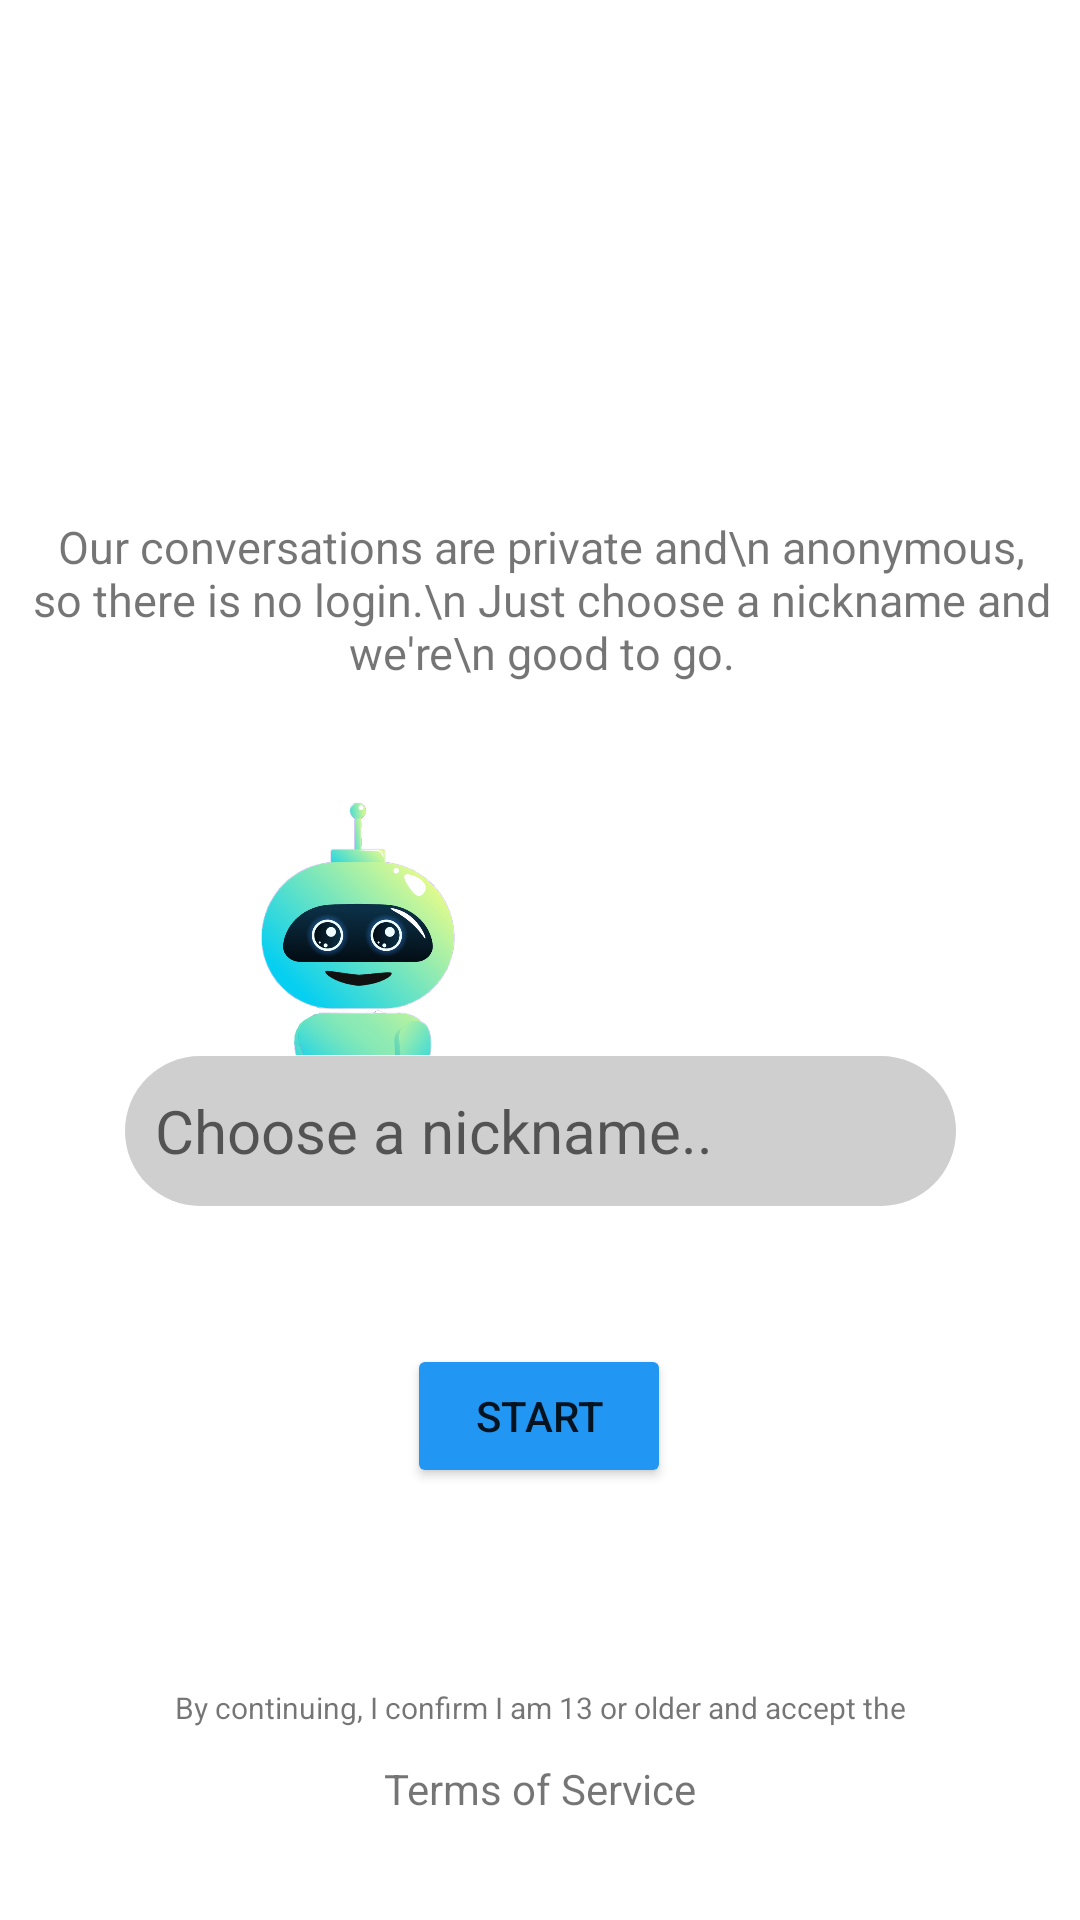

Reconstruct the res/layout file that produces this screen, plus the resources it refers to.
<!-- AndroidManifest.xml: application theme Theme.MeU -->
<!-- res/layout/activity_login.xml -->
<?xml version="1.0" encoding="utf-8"?>
<androidx.constraintlayout.widget.ConstraintLayout xmlns:android="http://schemas.android.com/apk/res/android"
    xmlns:app="http://schemas.android.com/apk/res-auto"
    xmlns:tools="http://schemas.android.com/tools"
    android:layout_width="match_parent"
    android:layout_height="match_parent"
    tools:context=".LogIn"
    >


    <TextView
        android:id="@+id/tw"
        android:layout_width="wrap_content"
        android:layout_height="wrap_content"
        android:fontFamily="@font/comic_0"
        android:textSize="30dp"
        app:layout_constraintBottom_toTopOf="@+id/guideline1"
        app:layout_constraintEnd_toStartOf="@+id/guideline3"
        app:layout_constraintHorizontal_bias="0.498"
        app:layout_constraintStart_toStartOf="@+id/guideline2"
        app:layout_constraintTop_toTopOf="@id/guideline" />


    <TextView
        android:id="@+id/tw1"
        android:layout_width="wrap_content"
        android:layout_height="wrap_content"
        android:gravity="center"
        android:text="Our conversations are private and\n
anonymous, so there is no login.\n
Just choose a nickname and we're\n
good to go."
        android:textSize="15dp"
        app:layout_constraintBottom_toTopOf="@+id/guideline4"
        app:layout_constraintEnd_toStartOf="@+id/guideline3"
        app:layout_constraintStart_toStartOf="@+id/guideline2"
        app:layout_constraintTop_toTopOf="@+id/guideline1"
        app:layout_constraintVertical_bias="0.608" />

    <EditText
        android:id="@+id/Name"
        android:layout_width="277dp"
        android:layout_height="50dp"
        android:layout_alignBottom="@+id/iV2"
        android:background="@drawable/capsule_shape"
        android:gravity="left|center"
        android:hint="Choose a nickname.."
        android:padding="10dp"
        android:singleLine="true"
        android:textAlignment="gravity"
        android:textSize="20dp"
        app:layout_constraintBottom_toTopOf="@+id/guideline6"
        app:layout_constraintEnd_toEndOf="@id/guideline3"
        app:layout_constraintStart_toStartOf="@+id/guideline2"
        app:layout_constraintTop_toTopOf="@+id/guideline5"
        app:layout_constraintVertical_bias="0.0" />

    <Button
        android:id="@+id/button"
        android:layout_width="wrap_content"
        android:layout_height="wrap_content"
        android:text="Start"
        app:backgroundTint="#2196F3"
        app:layout_constraintBottom_toTopOf="@+id/guideline8"
        app:layout_constraintEnd_toStartOf="@+id/guideline3"
        app:layout_constraintHorizontal_bias="0.497"
        app:layout_constraintStart_toStartOf="@+id/guideline2"
        app:layout_constraintTop_toTopOf="@+id/guideline7"
        app:layout_constraintVertical_bias="0.0" />

    <androidx.constraintlayout.widget.Guideline
        android:id="@+id/guideline2"
        android:layout_width="wrap_content"
        android:layout_height="wrap_content"
        android:orientation="vertical"
        app:layout_constraintGuide_percent=".13" />



    <androidx.constraintlayout.widget.Guideline
        android:id="@+id/guideline3"
        android:layout_width="wrap_content"
        android:layout_height="wrap_content"
        android:orientation="vertical"
        app:layout_constraintGuide_percent="0.87104625" />

    <androidx.constraintlayout.widget.Guideline
        android:id="@+id/guideline"
        android:layout_width="wrap_content"
        android:layout_height="wrap_content"
        android:orientation="horizontal"
        app:layout_constraintGuide_percent="0.1" />

    <androidx.constraintlayout.widget.Guideline
        android:id="@+id/guideline1"
        android:layout_width="wrap_content"
        android:layout_height="wrap_content"
        android:orientation="horizontal"
        app:layout_constraintGuide_percent="0.2" />

    <androidx.constraintlayout.widget.Guideline
        android:id="@+id/guideline4"
        android:layout_width="wrap_content"
        android:layout_height="wrap_content"
        android:orientation="horizontal"
        app:layout_constraintGuide_percent="0.4" />

    <androidx.constraintlayout.widget.Guideline
        android:id="@+id/guideline5"
        android:layout_width="wrap_content"
        android:layout_height="wrap_content"
        android:orientation="horizontal"
        app:layout_constraintGuide_percent="0.55" />

    <androidx.constraintlayout.widget.Guideline
        android:id="@+id/guideline6"
        android:layout_width="wrap_content"
        android:layout_height="wrap_content"
        android:orientation="horizontal"
        app:layout_constraintGuide_percent="0.65" />

    <androidx.constraintlayout.widget.Guideline
        android:id="@+id/guideline7"
        android:layout_width="wrap_content"
        android:layout_height="wrap_content"
        android:orientation="horizontal"
        app:layout_constraintGuide_percent="0.7" />

    <androidx.constraintlayout.widget.Guideline
        android:id="@+id/guideline8"
        android:layout_width="wrap_content"
        android:layout_height="wrap_content"
        android:orientation="horizontal"
        app:layout_constraintGuide_percent="0.9" />

    <TextView
        android:id="@+id/tw4"
        android:layout_width="wrap_content"
        android:layout_height="wrap_content"
        android:textSize="10dp"
        app:layout_constraintBottom_toTopOf="@+id/guideline8"
        app:layout_constraintEnd_toStartOf="@+id/guideline3"
        app:layout_constraintStart_toStartOf="@+id/guideline2"
        app:layout_constraintTop_toTopOf="@+id/guideline7"
        app:layout_constraintVertical_bias="0.833" />


    <TextView
        android:id="@+id/tw2"
        android:textSize="10dp"
        android:layout_width="wrap_content"
        android:layout_height="wrap_content"
        android:text="By continuing, I confirm I am 13 or older and accept the"
        app:layout_constraintBottom_toTopOf="@+id/guideline8"
        app:layout_constraintEnd_toStartOf="@+id/guideline3"
        app:layout_constraintHorizontal_bias="0.497"
        app:layout_constraintStart_toStartOf="@+id/guideline2"
        app:layout_constraintTop_toTopOf="@+id/guideline7"
        app:layout_constraintVertical_bias="1.0" />

    <TextView
        android:id="@+id/tw3"
        android:layout_width="wrap_content"
        android:layout_height="wrap_content"
        android:backgroundTint="#3F51B5"
        android:clickable="true"
        android:contextClickable="false"
        android:cursorVisible="false"
        android:text=" Terms of Service "
        app:layout_constraintBottom_toBottomOf="parent"
        app:layout_constraintEnd_toStartOf="@+id/guideline3"
        app:layout_constraintStart_toStartOf="@+id/guideline2"
        app:layout_constraintTop_toTopOf="@+id/guideline8"
        app:layout_constraintVertical_bias="0.24" />

    <ImageView
        android:id="@+id/iV2"
        android:layout_width="87dp"
        android:layout_height="88dp"
        app:layout_constraintBottom_toBottomOf="@id/Name"
        app:layout_constraintBottom_toTopOf="@+id/guideline5"
        app:layout_constraintEnd_toStartOf="@+id/guideline3"
        app:layout_constraintHorizontal_bias="0.162"
        app:layout_constraintStart_toStartOf="@+id/guideline2"
        app:layout_constraintTop_toTopOf="@+id/guideline4"
        app:layout_constraintVertical_bias="1.0"
        app:srcCompat="@drawable/meu3" />


</androidx.constraintlayout.widget.ConstraintLayout>
<!-- resources referenced by this layout -->
<resources>
  <!-- drawable capsule_shape (drawable) -->
  <?xml version="1.0" encoding="utf-8"?>
  <shape xmlns:android="http://schemas.android.com/apk/res/android"
      android:shape="rectangle" >
  
      <corners
          android:bottomLeftRadius="30dp"
          android:bottomRightRadius="30dp"
          android:radius="60dp"
          android:topLeftRadius="30dp"
          android:topRightRadius="30dp" />
  
      <solid android:color="#CFCFCF" />
  
      <padding
          android:bottom="0dp"
          android:left="0dp"
          android:right="0dp"
          android:top="0dp" />
  
      <size
          android:height="70dp"
          android:width="300dp" />
  
  </shape>
  <!-- drawable meu3: png bitmap (drawable, 90102 bytes) -->
  <style name="Theme.MeU" parent="Theme.MaterialComponents.DayNight.NoActionBar">
          
          <item name="colorPrimary">@color/purple_500</item>
          <item name="colorPrimaryVariant">@color/ash</item>
          <item name="colorOnPrimary">@color/white</item>
  
  
          
          <item name="colorSecondary">@color/teal_200</item>
          <item name="colorSecondaryVariant">@color/teal_700</item>
          <item name="colorOnSecondary">@color/ash</item>
          
          <item name="android:statusBarColor" tools:targetApi="l">?attr/colorPrimaryVariant</item>
          
      </style>
  <color name="purple_500">#2196F3</color>
  <color name="ash">#6F6E70</color>
  <color name="white">#FFFFFFFF</color>
  <color name="teal_200">#FF03DAC5</color>
  <color name="teal_700">#FF018786</color>
</resources>
